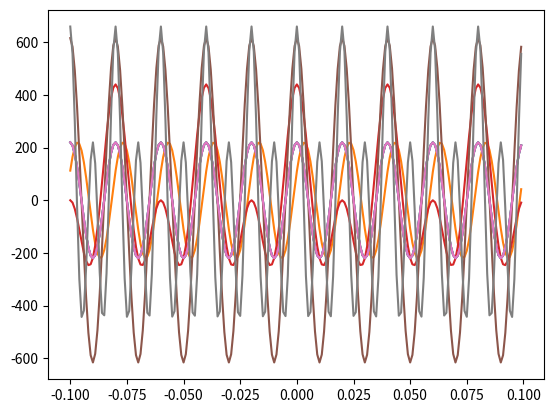

Write the Python code that produced this figure.
import numpy as np
import math
import matplotlib.pyplot as plt


t = np.arange(-0.1 , 0.1 , 0.001)
f = 50;
w = 2* 3.14 *f
V = []
V1 = []
Vt1 = []
Vt2 = []
Vt3 = []
Vt4 = []

#1
for i in range(len(t)):
    V.append(220* math.cos(w*t[i]));
    V1.append(220 * math.cos(w * t[i] + (4 * 3.14 / 3)))
    Vt1.append(V[i] + V1[i])

#plot
plt.plot(t,V)
plt.plot(t,Vt1)
plt.show()


#2
f1 = 0.5*f
w2 = 2*3.14*f1
V2 = []
for i in range(len(t)):
    V2.append(220*math.cos(w2*t[i]))
    Vt2.append(V[i] + V2[i])

#plot
plt.plot(t,V)
plt.plot(t,Vt2)
plt.show()

#3
V3 = []
for i in range(len(t)):
    V3.append(V[i] * 1.8)
    Vt3.append(V[i] + V3[i])

#plot
plt.plot(t,V)
plt.plot(t,Vt3)
plt.show()

#4
f2 = 2*f
w4 = 2*3.14*f2
V4 = []
for i in range(len(t)):
    V4.append(2*220*math.cos(w4*t[i]))
    Vt4.append(V[i] + V4[i])

#plot
plt.plot(t,V)
plt.plot(t,Vt4)
plt.show()


